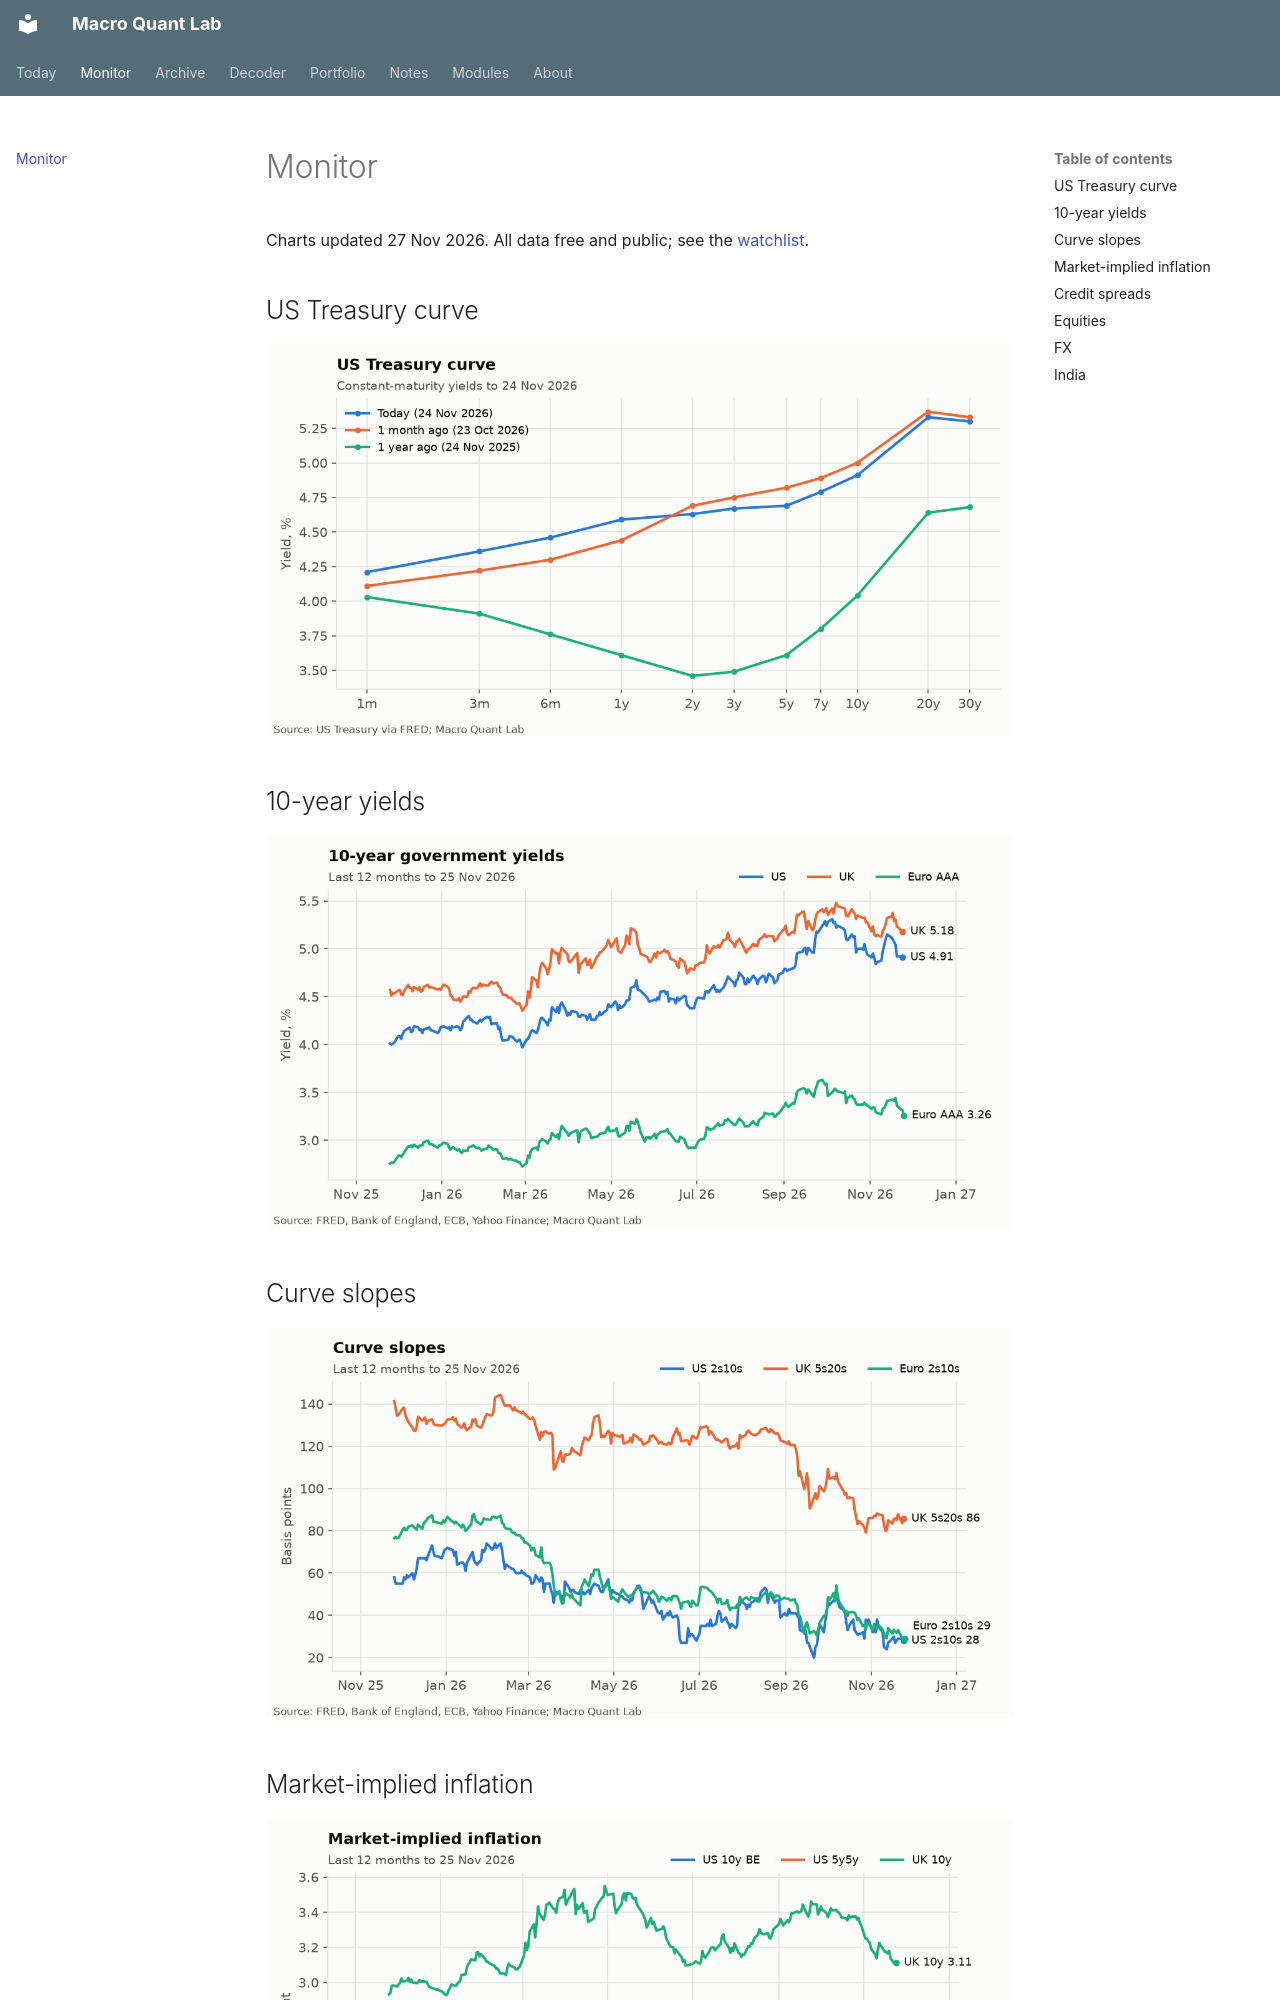

repository: Oblivion783/macro-quant-lab · page: monitor/index.html · generator: mkdocs

# Monitor

Charts updated 27 Nov 2026. All data free and public; see the [watchlist](https://github.com/Oblivion783/macro-quant-lab/blob/main/config/series.yaml).

## US Treasury curve

![US Treasury curve](assets/charts/ust_curve.png)

## 10-year yields

![10-year yields](assets/charts/rates_10y.png)

## Curve slopes

![Curve slopes](assets/charts/curves.png)
